Run: headless pygame with SDL's dummy video driver; simulated clock (each Clock.tick advances the game by its frame time, no real sleeping); random seed 0; keys injected as events and as key.get_pressed() state; mouse plan: one left click at the window centre at the start of phase 2, then a move to the lower-right quarter at the start of phase 3; restart key R tapped at the start of phases 3 and 4.
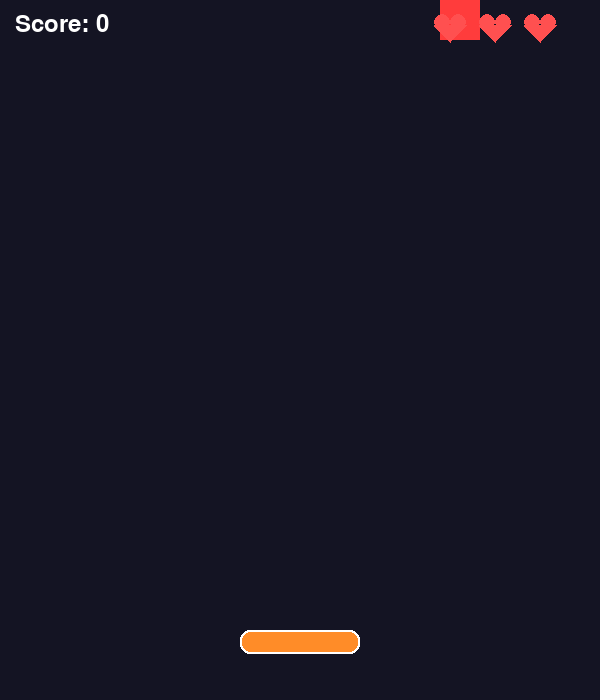
Frame 1 of 4 · flips 1–60 · no input
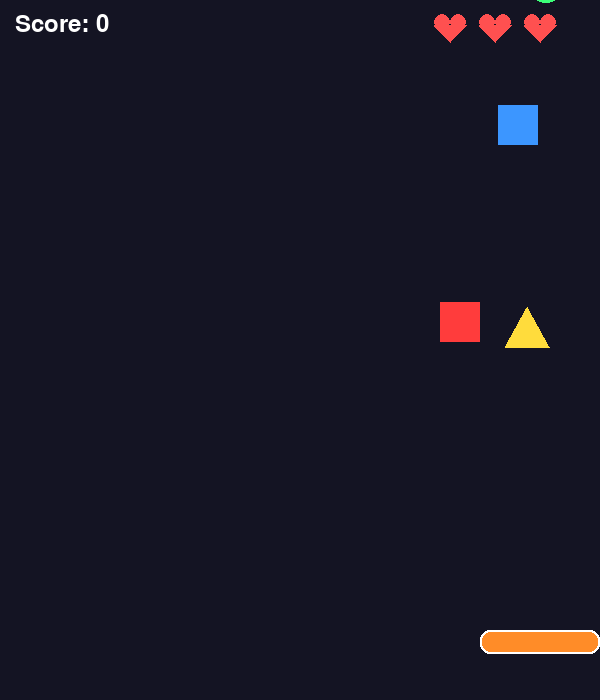
Frame 2 of 4 · flips 61–180 · clicked the window centre · tapped SPACE, RETURN · held RIGHT (→), D
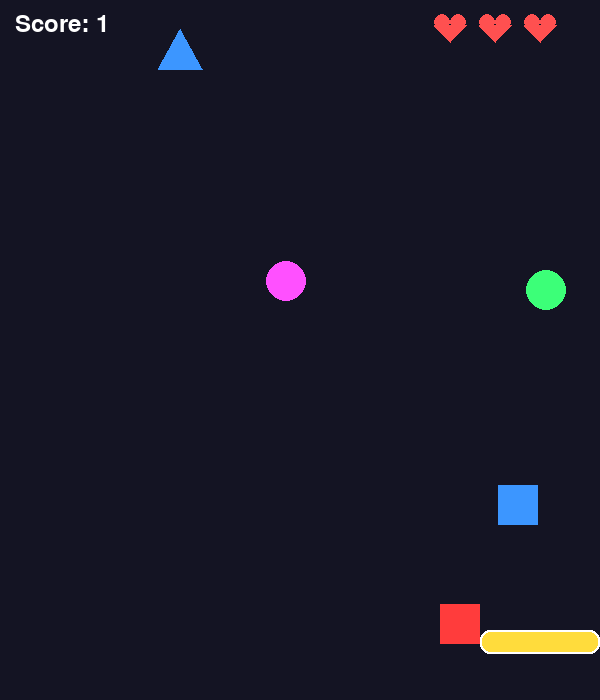
Frame 3 of 4 · flips 181–300 · moved the mouse to the lower-right quarter · tapped R · held DOWN (↓), S
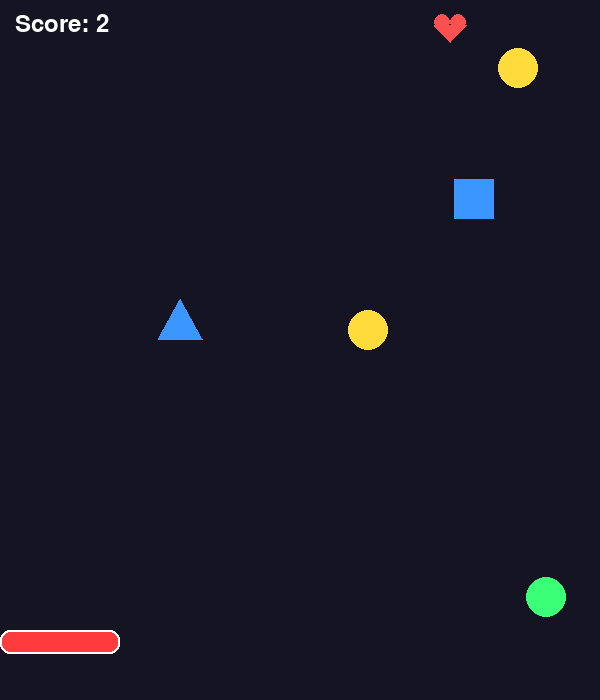
Frame 4 of 4 · flips 301–420 · tapped R · held LEFT (←), A, UP (↑), W

The pygame program that drew these frames:

import pygame
import random
import sys

pygame.init()
WIDTH, HEIGHT = 600, 700
screen = pygame.display.set_mode((WIDTH, HEIGHT))
pygame.display.set_caption("Shape Catcher")
clock = pygame.time.Clock()
font = pygame.font.SysFont(None, 36)
big_font = pygame.font.SysFont(None, 72)

BG_COLOR = (20, 20, 35)
WHITE = (255, 255, 255)
RED = (255, 80, 80)
COLORS = [(255, 60, 60), (60, 255, 120), (60, 150, 255),
          (255, 220, 60), (255, 80, 255), (60, 255, 255), (255, 140, 40)]
SHAPES = ["circle", "square", "triangle"]


def draw_shape(kind, x, y, color):
    if kind == "circle":
        pygame.draw.circle(screen, color, (x, y), 20)
    elif kind == "square":
        pygame.draw.rect(screen, color, (x - 20, y - 20, 40, 40))
    else:
        pygame.draw.polygon(screen, color, [(x, y - 22), (x - 22, y + 18), (x + 22, y + 18)])


def draw_hearts(lives):
    for i in range(lives):
        x = WIDTH - 150 + i * 45
        pygame.draw.circle(screen, RED, (x - 8, 22), 8)
        pygame.draw.circle(screen, RED, (x + 8, 22), 8)
        pygame.draw.polygon(screen, RED, [(x - 16, 25), (x + 16, 25), (x, 42)])


def run_game():
    basket = pygame.Rect(WIDTH // 2 - 60, HEIGHT - 70, 120, 24)
    basket_color = random.choice(COLORS)
    shapes = []
    score = 0
    lives = 3
    spawn_timer = 0

    while lives > 0:
        clock.tick(60)
        for event in pygame.event.get():
            if event.type == pygame.QUIT:
                pygame.quit()
                sys.exit()

        # التحكم بالكيبورد
        keys = pygame.key.get_pressed()
        if keys[pygame.K_LEFT] or keys[pygame.K_a]:
            basket.x -= 8
        if keys[pygame.K_RIGHT] or keys[pygame.K_d]:
            basket.x += 8

        # التحكم باللمس أو الفأرة: السلة تتبع الإصبع أو المؤشر
        if pygame.mouse.get_pressed()[0]:
            mouse_x, _ = pygame.mouse.get_pos()
            basket.centerx = mouse_x

        basket.clamp_ip(screen.get_rect())

        # إنشاء أشكال جديدة
        spawn_timer += 1
        if spawn_timer >= max(15, 45 - score):
            spawn_timer = 0
            shapes.append({
                "kind": random.choice(SHAPES),
                "x": random.randint(30, WIDTH - 30),
                "y": -20,
                "color": random.choice(COLORS),
                "speed": random.uniform(2, 4) + score * 0.05,
            })

        # تحريك الأشكال والتحقق من الالتقاط أو السقوط
        for s in shapes[:]:
            s["y"] += s["speed"]
            shape_rect = pygame.Rect(s["x"] - 20, s["y"] - 20, 40, 40)
            if basket.colliderect(shape_rect):
                shapes.remove(s)
                score += 1
                basket_color = s["color"]
            elif s["y"] > HEIGHT:
                shapes.remove(s)
                lives -= 1

        # الرسم
        screen.fill(BG_COLOR)
        for s in shapes:
            draw_shape(s["kind"], s["x"], s["y"], s["color"])
        pygame.draw.rect(screen, basket_color, basket, border_radius=10)
        pygame.draw.rect(screen, WHITE, basket, 2, border_radius=10)

        screen.blit(font.render(f"Score: {score}", True, WHITE), (15, 12))
        draw_hearts(lives)
        pygame.display.flip()

    return score


def game_over_screen(score):
    screen.fill(BG_COLOR)
    lines = [
        (big_font, "GAME OVER", RED, -90),
        (font, f"Score: {score}", WHITE, -10),
        (font, "Tap or click to play again", WHITE, 40),
        (font, "R = restart    Q = quit", WHITE, 80),
    ]
    for f, text, color, dy in lines:
        surf = f.render(text, True, color)
        screen.blit(surf, surf.get_rect(center=(WIDTH // 2, HEIGHT // 2 + dy)))
    pygame.display.flip()

    while True:
        for event in pygame.event.get():
            if event.type == pygame.QUIT:
                pygame.quit()
                sys.exit()
            if event.type == pygame.MOUSEBUTTONDOWN:
                return
            if event.type == pygame.KEYDOWN:
                if event.key == pygame.K_r:
                    return
                if event.key == pygame.K_q:
                    pygame.quit()
                    sys.exit()
        clock.tick(30)


def main():
    while True:
        score = run_game()
        game_over_screen(score)


if __name__ == "__main__":
    main()
